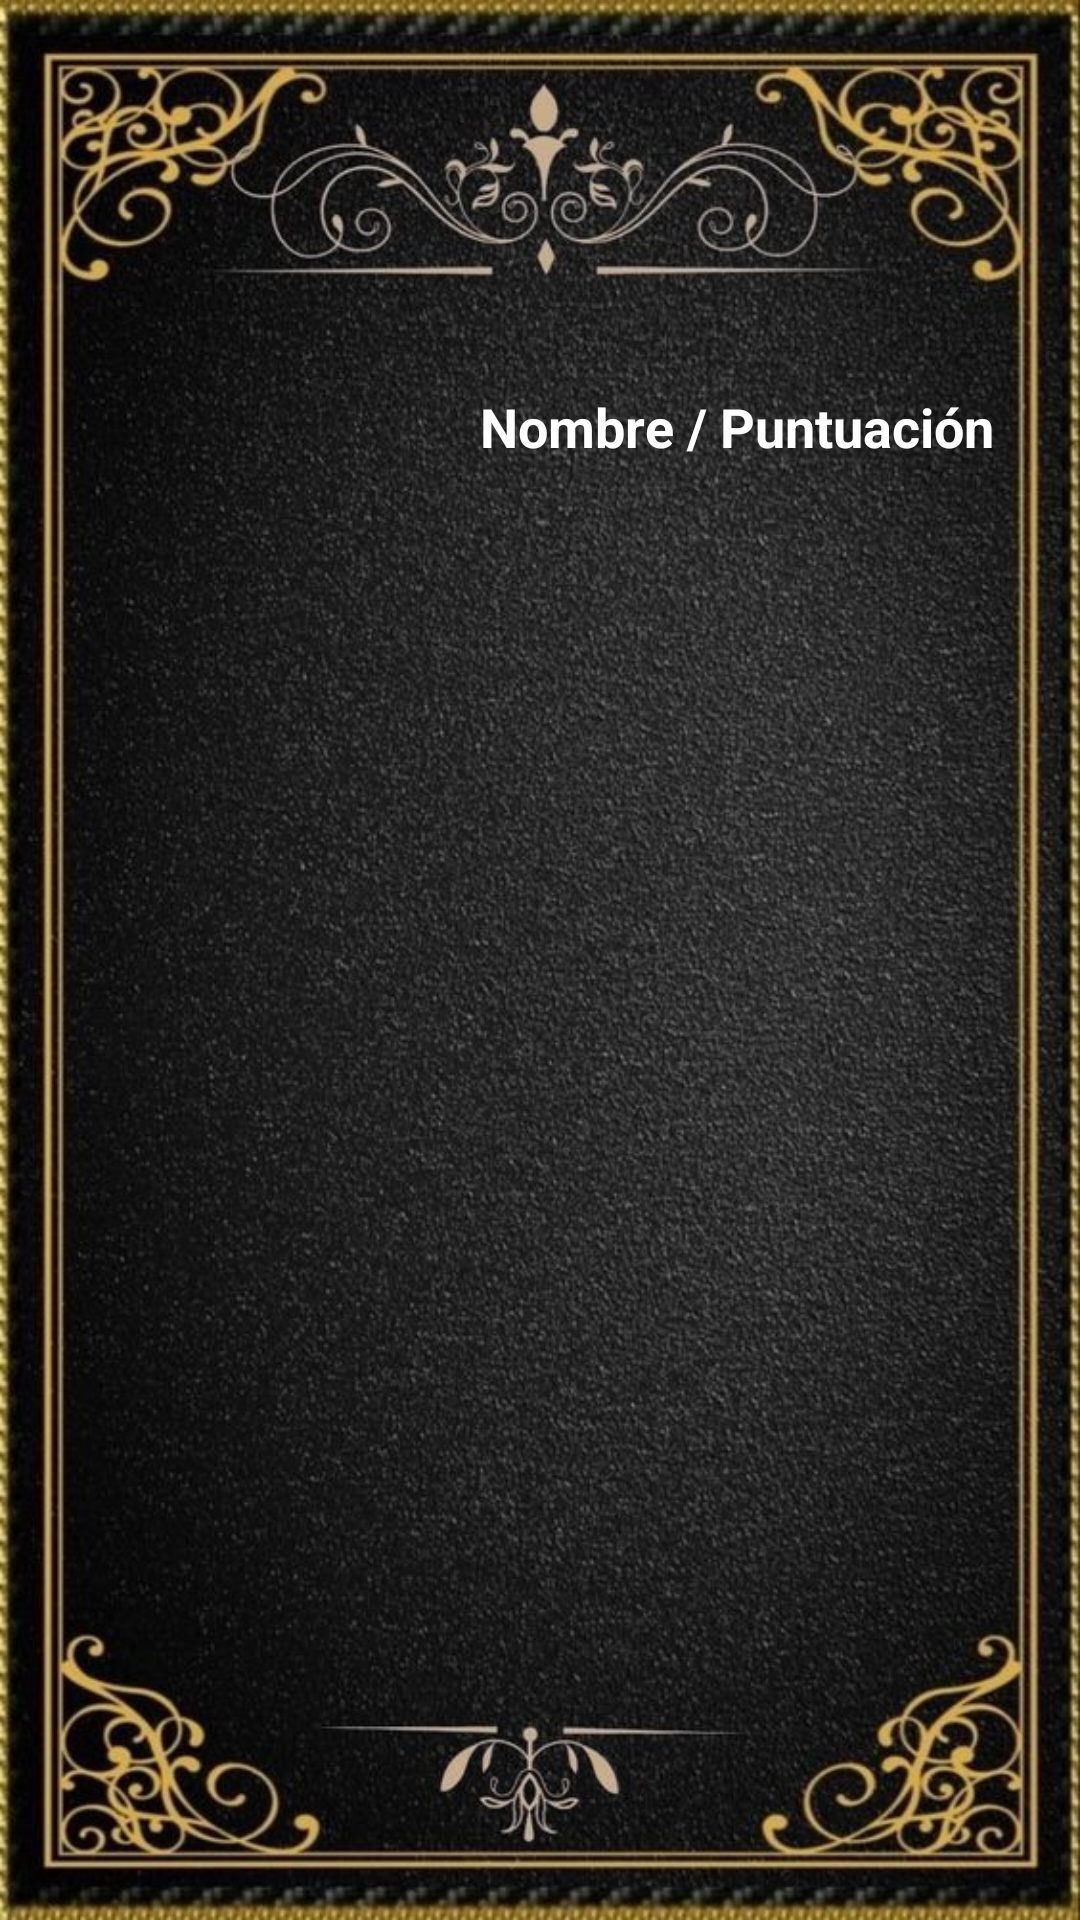

This screen was rendered from an Android layout file. Write that file and the resources it references.
<!-- AndroidManifest.xml: application theme Theme.GrigoreAdrianMaths -->
<!-- res/layout/activity_ranking.xml -->
<?xml version="1.0" encoding="utf-8"?>
<RelativeLayout xmlns:android="http://schemas.android.com/apk/res/android"
    xmlns:app="http://schemas.android.com/apk/res-auto"
    xmlns:tools="http://schemas.android.com/tools"
    android:layout_width="match_parent"
    android:layout_height="match_parent"
    android:id="@+id/myRanking_layout"
    android:background="@drawable/rankingbg"
    tools:context=".levels.Level1">

    <ImageButton
        android:id="@+id/imageButton"
        android:layout_width="86dp"
        android:layout_height="86dp"
        android:layout_centerHorizontal="true"
        android:layout_marginTop="550dp"
        android:adjustViewBounds="true"
        android:background="@null"
        android:contentDescription="@string/lvl1"
        android:scaleType="fitCenter"
        android:onClick="MainMenu"
        app:srcCompat="@drawable/loadmainmenu" />

    <GridView
        android:id="@+id/grid"
        android:layout_width="215dp"
        android:layout_height="337dp"
        android:layout_centerHorizontal="true"
        android:layout_marginTop="170dp" />

    <TextView
        android:id="@+id/textView2"
        android:layout_marginTop="130dp"
        android:layout_marginLeft="160dp"
        android:textSize="18sp"
        android:layout_width="wrap_content"
        android:textStyle="bold"
        android:textColor="@color/white"
        android:layout_height="wrap_content"
        android:text="@string/nombre_puntuaci_n" />

</RelativeLayout>
<!-- resources referenced by this layout -->
<resources>
  <color name="white">#FFFFFFFF</color>
  <!-- drawable rankingbg: jpg bitmap (drawable, 134474 bytes) -->
  <string name="lvl1">lvl1</string>
  <string name="nombre_puntuaci_n">Nombre / Puntuación</string>
  <style name="Theme.GrigoreAdrianMaths" parent="Base.Theme.GrigoreAdrianMaths" />
  <style name="Base.Theme.GrigoreAdrianMaths" parent="Theme.Material3.DayNight">
          
          
      </style>
</resources>
